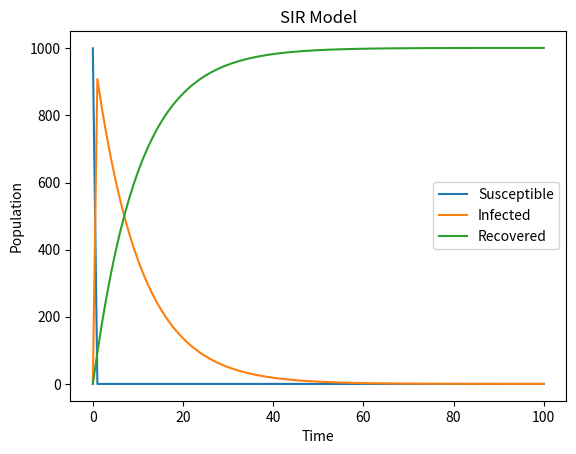

Source code (Python):
import numpy as np
from scipy.integrate import odeint
import matplotlib.pyplot as plt

def sir_model(y, t, beta, gamma):
    S, I, R = y
    dSdt = -beta * S * I
    dIdt = beta * S * I - gamma * I
    dRdt = gamma * I
    return [dSdt, dIdt, dRdt]


def simulate_sir_model(S0, I0, R0, beta, gamma, t):
    y0 = [S0, I0, R0]
    sol = odeint(sir_model, y0, t, args=(beta, gamma))
    S, I, R = sol.T
    return S, I, R


# Example usage:
S0 = 1000
I0 = 1
R0 = 0
beta = 0.2
gamma = 0.1
t = np.linspace(0, 100, 100)
S, I, R = simulate_sir_model(S0, I0, R0, beta, gamma, t)

plt.plot(t, S, label='Susceptible')
plt.plot(t, I, label='Infected')
plt.plot(t, R, label='Recovered')
plt.xlabel('Time')
plt.ylabel('Population')
plt.title('SIR Model')
plt.legend()
plt.show()
